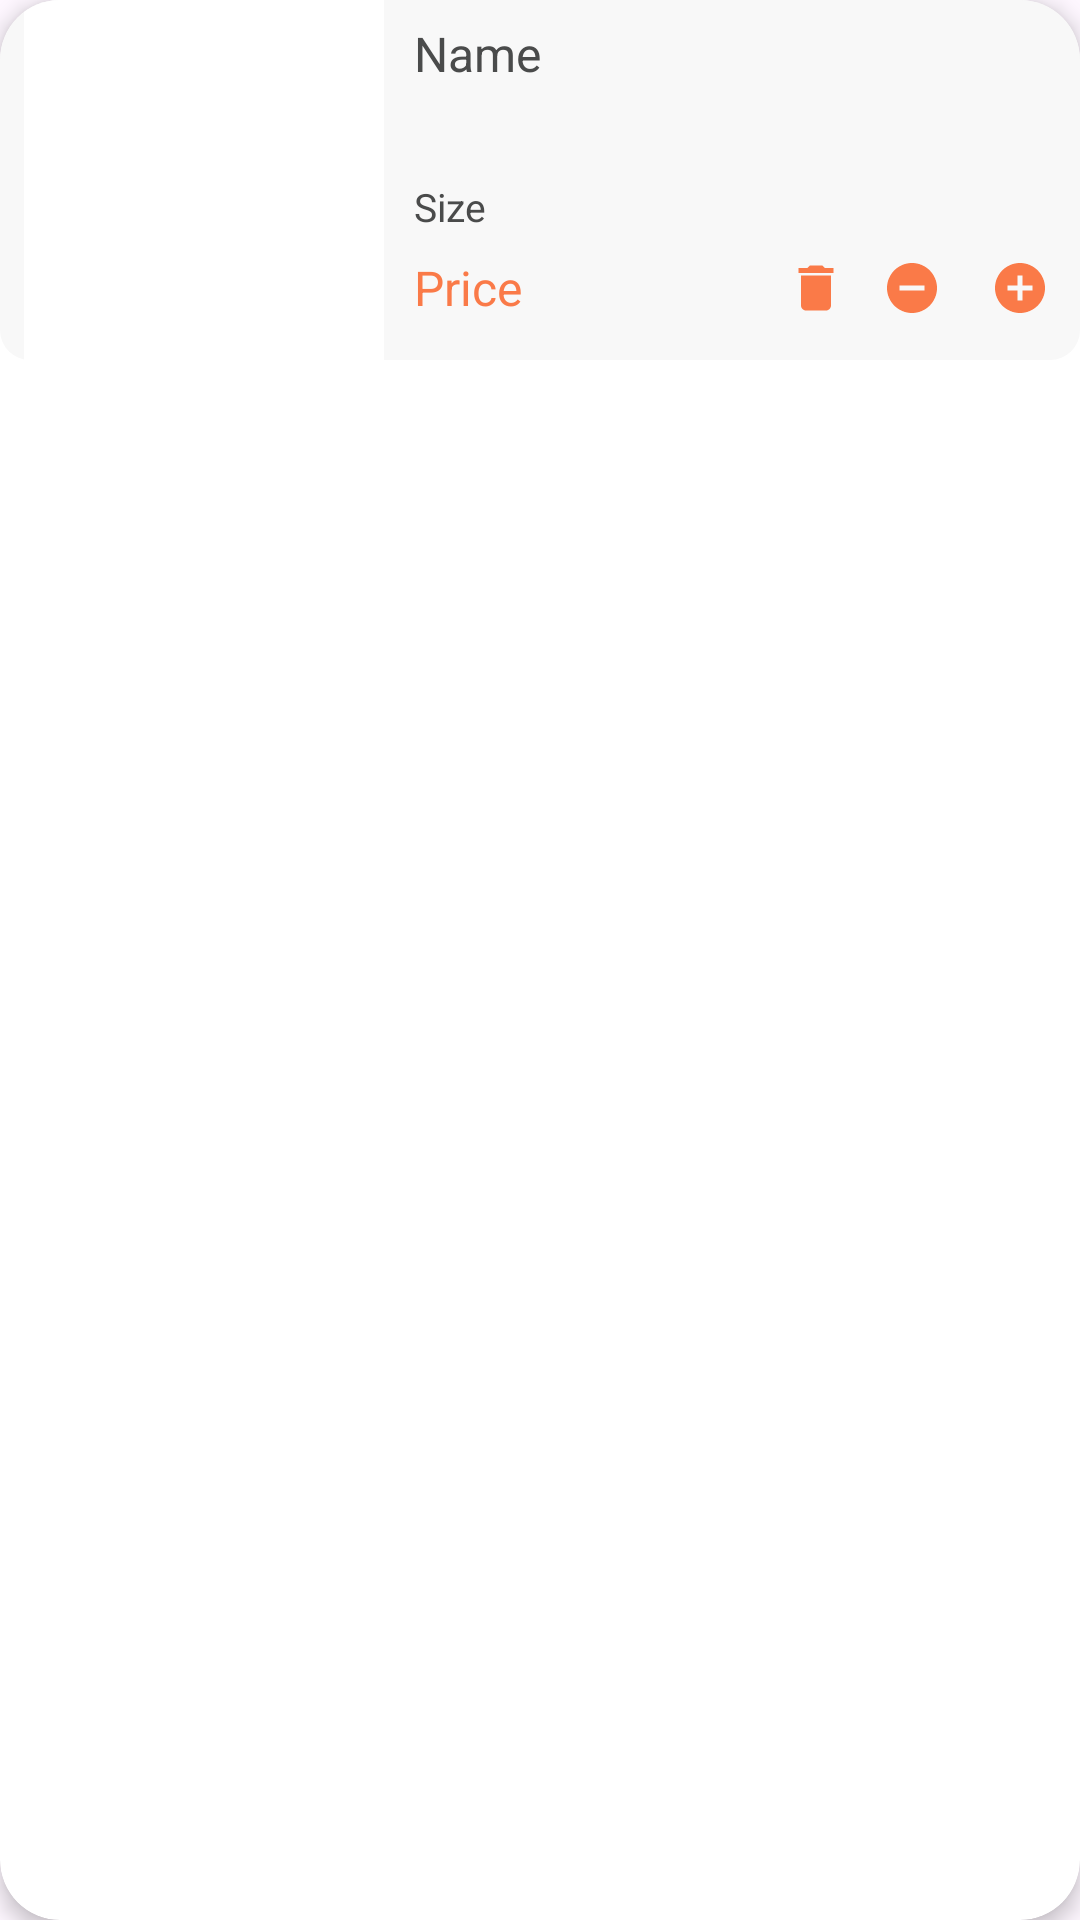

Produce the Android XML layout that renders to this screen, including the resource entries it uses.
<!-- AndroidManifest.xml: application theme Theme.KidsMart -->
<!-- res/layout/cart_item_list_view.xml -->
<?xml version="1.0" encoding="utf-8"?>
<androidx.cardview.widget.CardView
    xmlns:android="http://schemas.android.com/apk/res/android"
    android:layout_width="match_parent"
    android:layout_height="wrap_content"
    xmlns:app="http://schemas.android.com/apk/res-auto"
    android:id="@+id/recCart"
    android:layout_marginStart="12dp"
    android:layout_marginEnd="12dp"
    android:layout_marginHorizontal="5dp"
    android:layout_marginVertical="5dp"
    app:cardCornerRadius="20dp"
    app:cardElevation="4dp">

    <RelativeLayout
        android:layout_width="match_parent"
        android:layout_height="wrap_content"
        android:background="@drawable/grey_background">

        <ImageView
            android:id="@+id/recImage"
            android:layout_width="120dp"
            android:layout_height="120dp"
            android:layout_marginStart="8dp"
            android:padding="4dp"
            android:scaleType="centerCrop"
            android:src="@drawable/upload_img"
            android:background="@color/white"/>

        <TextView
            android:id="@+id/recName"
            android:layout_width="match_parent"
            android:layout_height="wrap_content"
            android:text="Name"
            android:textColor="#4a4b4b"
            android:textSize="16sp"
            android:maxLines="2"
            android:ellipsize="end"
            android:layout_toEndOf="@id/recImage"
            android:layout_marginStart="10dp"
            android:layout_marginTop="7dp"
            android:layout_marginEnd="10dp"/>

        <TextView
            android:id="@+id/recSize"
            android:layout_width="match_parent"
            android:layout_height="wrap_content"
            android:text="Size"
            android:textColor="#4a4b4b"
            android:textSize="13sp"
            android:maxLines="2"
            android:ellipsize="end"
            android:layout_toEndOf="@id/recImage"
            android:layout_marginStart="10dp"
            android:layout_marginTop="60dp"
            android:layout_marginEnd="10dp"/>

        <TextView
            android:id="@+id/recPrice"
            android:layout_width="wrap_content"
            android:layout_height="wrap_content"
            android:text="Price"
            android:textColor="@color/orange"
            android:textSize="16sp"
            android:inputType="number"
            android:layout_marginTop="85dp"
            android:layout_toEndOf="@id/recImage"
            android:layout_marginStart="10dp"/>

        <LinearLayout xmlns:android="http://schemas.android.com/apk/res/android"
            android:layout_width="wrap_content"
            android:layout_height="wrap_content"
            android:gravity="center"
            android:layout_alignParentRight="true"
            android:layout_marginEnd="10dp"
            android:layout_marginTop="86dp">

            <androidx.appcompat.widget.AppCompatButton
                android:id="@+id/btnDelete"
                android:layout_width="20dp"
                android:layout_height="20dp"
                android:layout_marginEnd="12dp"
                android:background="@drawable/baseline_delete_24" />

            <androidx.appcompat.widget.AppCompatButton
                android:id="@+id/btnDecrease"
                android:layout_width="20dp"
                android:layout_height="20dp"
                android:layout_marginEnd="8dp"
                android:background="@drawable/baseline_remove_circle_24" />

            <TextView
                android:id="@+id/tvQuantity"
                android:layout_width="wrap_content"
                android:layout_height="wrap_content"
                android:textSize="14sp"
                android:textColor="#4a4b4b"
                android:textAlignment="center" />

            <androidx.appcompat.widget.AppCompatButton
                android:id="@+id/btnIncrease"
                android:layout_width="20dp"
                android:layout_height="20dp"
                android:layout_marginStart="8dp"
                android:minWidth="0dp"
                android:minHeight="0dp"
                android:background="@drawable/baseline_add_circle_24" />
        </LinearLayout>

    </RelativeLayout>

</androidx.cardview.widget.CardView>
<!-- resources referenced by this layout -->
<resources>
  <color name="orange">#fa7a48</color>
  <color name="white">#FFFFFFFF</color>
  <!-- drawable baseline_add_circle_24 (drawable) -->
  <vector xmlns:android="http://schemas.android.com/apk/res/android" android:height="24dp" android:tint="#FA7A48" android:viewportHeight="24" android:viewportWidth="24" android:width="24dp">
        
      <path android:fillColor="@android:color/white" android:pathData="M12,2C6.48,2 2,6.48 2,12s4.48,10 10,10 10,-4.48 10,-10S17.52,2 12,2zM17,13h-4v4h-2v-4L7,13v-2h4L11,7h2v4h4v2z"/>
      
  </vector>
  <!-- drawable baseline_delete_24 (drawable) -->
  <vector xmlns:android="http://schemas.android.com/apk/res/android" android:height="24dp" android:tint="#FA7A48" android:viewportHeight="24" android:viewportWidth="24" android:width="24dp">
        
      <path android:fillColor="@android:color/white" android:pathData="M6,19c0,1.1 0.9,2 2,2h8c1.1,0 2,-0.9 2,-2V7H6v12zM19,4h-3.5l-1,-1h-5l-1,1H5v2h14V4z"/>
      
  </vector>
  <!-- drawable baseline_remove_circle_24 (drawable) -->
  <vector xmlns:android="http://schemas.android.com/apk/res/android" android:height="24dp" android:tint="#FA7A48" android:viewportHeight="24" android:viewportWidth="24" android:width="24dp">
        
      <path android:fillColor="@android:color/white" android:pathData="M12,2C6.48,2 2,6.48 2,12s4.48,10 10,10 10,-4.48 10,-10S17.52,2 12,2zM17,13L7,13v-2h10v2z"/>
      
  </vector>
  <!-- drawable grey_background (drawable) -->
  <?xml version="1.0" encoding="utf-8"?>
  <selector xmlns:android="http://schemas.android.com/apk/res/android">
  <item>
      <shape
          android:shape="rectangle">
          <corners android:radius="10dp"/>
          <solid android:color="#f8f8f8"/>
      </shape>
  </item>
  </selector>
  <style name="Theme.KidsMart" parent="Base.Theme.KidsMart" />
  <style name="Base.Theme.KidsMart" parent="Theme.Material3.DayNight.NoActionBar">
          
          
      </style>
</resources>
